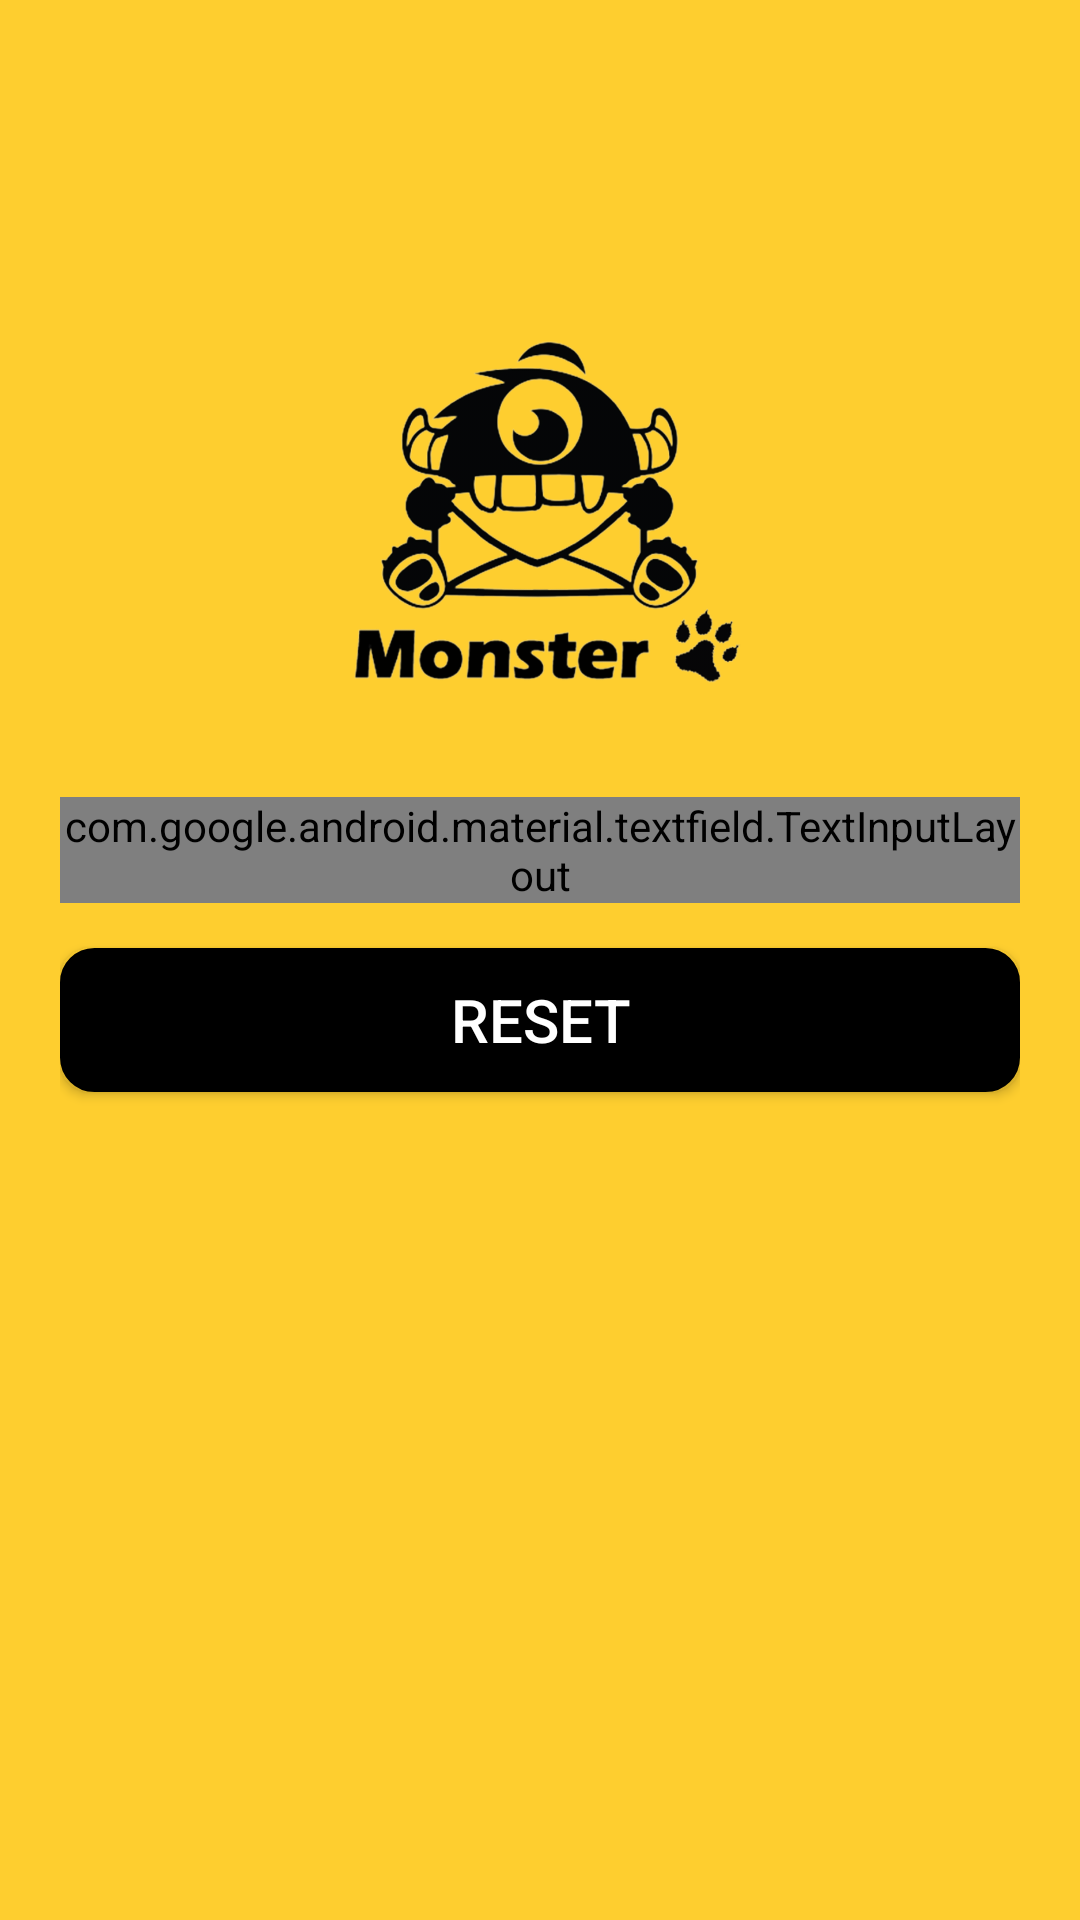

This screen was rendered from an Android layout file. Write that file and the resources it references.
<!-- AndroidManifest.xml: application theme AppTheme -->
<!-- res/layout/activity_forget_password.xml -->
<?xml version="1.0" encoding="utf-8"?>
<RelativeLayout
    xmlns:android="http://schemas.android.com/apk/res/android"
    xmlns:app="http://schemas.android.com/apk/res-auto"
    xmlns:tools="http://schemas.android.com/tools"
    android:layout_width="match_parent"
    android:layout_height="match_parent"
    android:background="@color/yellow"
    tools:context=".ForgetPasswordActivity">

    <ScrollView
        android:layout_width="match_parent"
        android:layout_height="match_parent">

        <androidx.constraintlayout.widget.ConstraintLayout
            android:layout_width="match_parent"
            android:layout_height="match_parent">

            <ImageView
                android:id="@+id/logo_image"
                android:layout_width="150dp"
                android:layout_height="150dp"
                android:src="@drawable/logo"
                android:transitionName="logo_image"
                app:layout_constraintVertical_bias="0.4"
                app:layout_constraintBottom_toBottomOf="parent"
                app:layout_constraintEnd_toEndOf="parent"
                app:layout_constraintStart_toStartOf="parent"
                app:layout_constraintTop_toTopOf="parent" />

            <LinearLayout
                android:id="@+id/linearLayout"
                android:layout_width="match_parent"
                android:layout_height="wrap_content"
                android:layout_margin="20dp"
                android:orientation="vertical"
                app:layout_constraintBottom_toBottomOf="parent"
                app:layout_constraintTop_toBottomOf="@+id/logo_image"
                app:layout_constraintVertical_bias="0"
                tools:layout_editor_absoluteX="20dp">

                <com.google.android.material.textfield.TextInputLayout
                    style="@style/Widget.MaterialComponents.TextInputLayout.OutlinedBox"
                    android:layout_width="match_parent"
                    android:layout_height="wrap_content"
                    android:hint="Email">

                    <com.google.android.material.textfield.TextInputEditText
                        android:id="@+id/reset_email"
                        android:layout_width="match_parent"
                        android:layout_height="wrap_content" />
                </com.google.android.material.textfield.TextInputLayout>

                <Button
                    android:id="@+id/reset_password_button"
                    android:layout_width="match_parent"
                    android:layout_height="wrap_content"
                    android:layout_marginTop="15dp"
                    android:layout_marginBottom="5dp"
                    android:backgroundTint="@color/black"
                    android:text="Reset"
                    android:textSize="20sp"
                    android:textColor="#fff"
                    android:background="@drawable/buttons"/>


            </LinearLayout>
        </androidx.constraintlayout.widget.ConstraintLayout>
    </ScrollView>

</RelativeLayout>
<!-- resources referenced by this layout -->
<resources>
  <color name="black">#FF000000</color>
  <color name="yellow">#fece2f</color>
  <!-- drawable buttons (drawable) -->
  <?xml version="1.0" encoding="utf-8"?>
  <shape
      xmlns:android="http://schemas.android.com/apk/res/android"
      android:shape="rectangle">
  
      
      <solid
          android:color="@color/black" >
      </solid>
  
      
      <stroke
          android:width="3dp"
          android:color="@color/black" >
      </stroke>
  
      
      <padding
          android:left="10dp"
          android:top="10dp"
          android:right="10dp"
          android:bottom="10dp" >
      </padding>
  
      
      <corners
          android:radius="10dp" >
      </corners>
  
  </shape>
  <!-- drawable logo: png bitmap (drawable, 112611 bytes) -->
  <style name="AppTheme" parent="Theme.AppCompat.Light.NoActionBar">
          
          <item name="colorPrimary">@color/colorPrimary</item>
          <item name="colorPrimaryDark">@color/colorPrimaryDark</item>
          <item name="colorAccent">@color/black</item>
  
          <item name="android:windowContentTransitions">true</item>
      </style>
  <color name="colorPrimary">#ffc60a</color>
  <color name="colorPrimaryDark">#FFBF00</color>
</resources>
